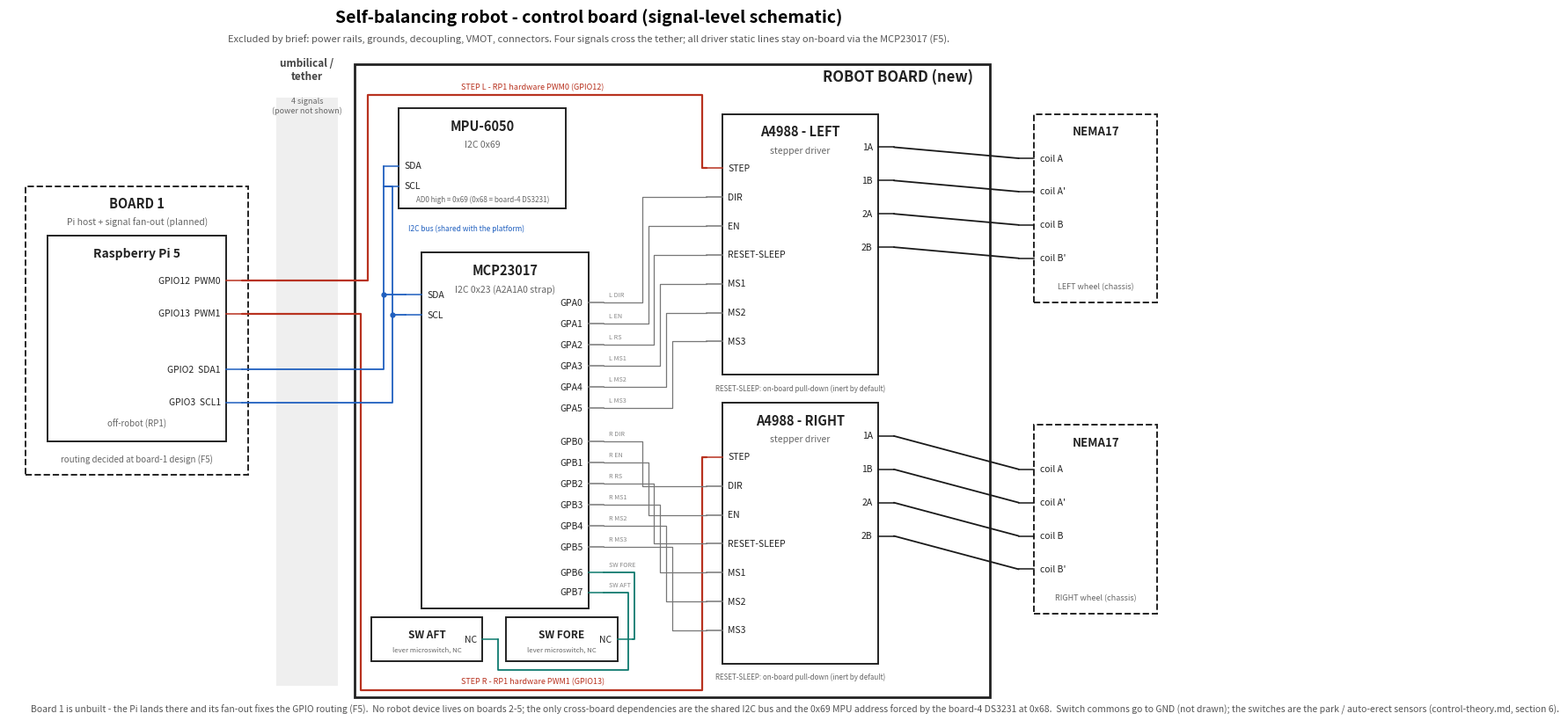

Here is the Python script that generated this plot: (Note: this script raises an exception after producing the figure.)
#!/usr/bin/env python3
# Robot control-board schematic generator - self-balancing robot
# (docs/engineering/robot). Renders robot-board-schematic.jpg: the signal-level
# schematic of the new on-robot board, the four tether signals, and their
# landing on board 1 (Pi host / fan-out - planned, not yet designed).
#
# Deliberately excluded (by design brief): all power rails, grounds,
# decoupling, VMOT wiring, and physical connectors. Switch commons and the
# MPU AD0 / MCP23017 address straps are annotated as text instead of drawn.
#
# Regenerate:  python3 schematic.py   (needs: pip install matplotlib pillow)

import matplotlib
matplotlib.use('Agg')
import matplotlib.pyplot as plt
from matplotlib.patches import Rectangle

I2C   = '#1f5fbf'   # I2C bus nets
STEP  = '#b8321f'   # Hardware-PWM step-clock nets
STAT  = '#777777'   # Expander-driven static lines
COIL  = '#1a1a1a'   # Motor coil nets
SWNET = '#0e7a6e'   # Park-switch nets
BOX   = '#222222'

fig, ax = plt.subplots(figsize=(17, 10.5))
ax.set_xlim(0, 104)
ax.set_ylim(0, 64)
ax.axis('off')


def box(x, y, w, h, title, sub=None, dashed=False, lw=1.4, tfs=10.5):
    ax.add_patch(Rectangle((x, y), w, h, fill=False, ec=BOX, lw=lw,
                           ls='--' if dashed else '-'))
    ax.text(x + w / 2, y + h - 1.6, title, ha='center', va='center',
            fontsize=tfs, fontweight='bold', color=BOX)
    if sub:
        ax.text(x + w / 2, y + h - 3.3, sub, ha='center', va='center',
                fontsize=7.5, color='#666666', style='italic')


def pin(x, y, label, side='r', color=BOX, fs=7.5):
    d = 1.4 if side == 'r' else -1.4
    ax.plot([x, x + d], [y, y], color=color, lw=1.1)
    ax.text(x - 0.5 * (d / abs(d)), y, label,
            ha='right' if side == 'r' else 'left', va='center',
            fontsize=fs, color=BOX)
    return x + d


def net(pts, color, lw=1.3):
    xs, ys = zip(*pts)
    ax.plot(xs, ys, color=color, lw=lw, solid_capstyle='round')


# ---------------- Board 1 (planned) + off-robot Pi ----------------
box(1.5, 22, 20, 26, 'BOARD 1', 'Pi host + signal fan-out (planned)',
    dashed=True)
box(3.5, 25, 16, 18.5, 'Raspberry Pi 5', tfs=10)
ax.text(11.5, 26.3, 'off-robot (RP1)', ha='center', fontsize=7,
        color='#666666', style='italic')
p12 = pin(19.5, 39.5, 'GPIO12  PWM0', color=STEP)
p13 = pin(19.5, 36.5, 'GPIO13  PWM1', color=STEP)
psda = pin(19.5, 31.5, 'GPIO2  SDA1', color=I2C)
pscl = pin(19.5, 28.5, 'GPIO3  SCL1', color=I2C)
ax.text(11.5, 23.2, 'routing decided at board-1 design (F5)',
        ha='center', fontsize=7, color='#666666', style='italic')

# ---------------- Tether zone ----------------
ax.add_patch(Rectangle((24, 3), 5.5, 53, fill=True, fc='#efefef', ec='none'))
ax.text(26.75, 57.6, 'umbilical /\ntether', ha='center', fontsize=8.5,
        color='#444444', fontweight='bold')
ax.text(26.75, 54.6, '4 signals\n(power not shown)', ha='center',
        fontsize=6.5, color='#666666', style='italic')

# ---------------- Robot board ----------------
box(31, 2, 57, 57, '', lw=2)
ax.text(86.5, 57.4, 'ROBOT BOARD (new)', ha='right', fontsize=12,
        fontweight='bold', color=BOX)

# MPU-6050
box(35, 46, 15, 9, 'MPU-6050', 'I2C 0x69')
m_sda = pin(35, 49.8, 'SDA', side='l', color=I2C)
m_scl = pin(35, 48.0, 'SCL', side='l', color=I2C)
ax.text(42.5, 46.6, 'AD0 high = 0x69 (0x68 = board-4 DS3231)',
        ha='center', fontsize=5.8, color='#666666')

# MCP23017 expander
box(37, 10, 15, 32, 'MCP23017', 'I2C 0x23 (A2A1A0 strap)')
x_sda = pin(37, 38.2, 'SDA', side='l', color=I2C)
x_scl = pin(37, 36.4, 'SCL', side='l', color=I2C)
gpa_y = [37.5 - i * 1.9 for i in range(6)]
gpb_y = [25.0 - i * 1.9 for i in range(6)]
apins = [pin(52, y, f'GPA{i}', color=STAT) for i, y in enumerate(gpa_y)]
bpins = [pin(52, y, f'GPB{i}', color=STAT) for i, y in enumerate(gpb_y)]
# GPB6/7 park-switch inputs, spaced below the GPB0-5 bank
sw_f = pin(52, 13.2, 'GPB6', color=SWNET)
sw_a = pin(52, 11.4, 'GPB7', color=SWNET)
ax.text(53.8, 13.75, 'SW FORE', fontsize=5.2, color='#888888')
ax.text(53.8, 11.95, 'SW AFT', fontsize=5.2, color='#888888')

# Net name tags for the expander static lines
names_l = ['L DIR', 'L EN', 'L RS', 'L MS1', 'L MS2', 'L MS3']
names_r = ['R DIR', 'R EN', 'R RS', 'R MS1', 'R MS2', 'R MS3']
for y, n in zip(gpa_y, names_l):
    ax.text(53.8, y + 0.55, n, fontsize=5.2, color='#888888')
for y, n in zip(gpb_y, names_r):
    ax.text(53.8, y + 0.55, n, fontsize=5.2, color='#888888')

# A4988 drivers
box(64, 31, 14, 23.5, 'A4988 - LEFT', 'stepper driver')
box(64, 5, 14, 23.5, 'A4988 - RIGHT', 'stepper driver')
sig = ['STEP', 'DIR', 'EN', 'RESET-SLEEP', 'MS1', 'MS2', 'MS3']
l_in, r_in = {}, {}
for i, n in enumerate(sig):
    c = STEP if n == 'STEP' else STAT
    l_in[n] = 49.6 - i * 2.6
    pin(64, l_in[n], n, side='l', color=c)
    r_in[n] = 23.6 - i * 2.6
    pin(64, r_in[n], n, side='l', color=c)
l_out = [(pin(78, 51.5 - i * 3, n, color=COIL), 51.5 - i * 3)
         for i, n in enumerate(['1A', '1B', '2A', '2B'])]
r_out = [(pin(78, 25.5 - i * 3, n, color=COIL), 25.5 - i * 3)
         for i, n in enumerate(['1A', '1B', '2A', '2B'])]
ax.text(71, 29.6, 'RESET-SLEEP: on-board pull-down (inert by default)',
        ha='center', fontsize=5.8, color='#666666')
ax.text(71, 3.6, 'RESET-SLEEP: on-board pull-down (inert by default)',
        ha='center', fontsize=5.8, color='#666666')

# Park switches (lever microswitches - control-theory.md section 6),
# side by side below the expander
box(44.6, 5.2, 10.0, 4.0, 'SW FORE', tfs=8.5)
box(32.5, 5.2, 10.0, 4.0, 'SW AFT', tfs=8.5)
ax.text(49.6, 6.1, 'lever microswitch, NC', ha='center', fontsize=5.6,
        color='#666666', style='italic')
ax.text(37.5, 6.1, 'lever microswitch, NC', ha='center', fontsize=5.6,
        color='#666666', style='italic')
f_p = pin(54.6, 7.2, 'NC', color=SWNET)
a_p = pin(42.5, 7.2, 'NC', color=SWNET)

# ---------------- Motors (chassis, off-board) ----------------
box(92, 37.5, 11, 17, 'NEMA17', dashed=True, tfs=9.5)
ax.text(97.5, 38.7, 'LEFT wheel (chassis)', ha='center', fontsize=6.5,
        color='#666666', style='italic')
box(92, 9.5, 11, 17, 'NEMA17', dashed=True, tfs=9.5)
ax.text(97.5, 10.7, 'RIGHT wheel (chassis)', ha='center', fontsize=6.5,
        color='#666666', style='italic')
lm_y = [50.5, 47.5, 44.5, 41.5]
rm_y = [22.5, 19.5, 16.5, 13.5]
for y, c in zip(lm_y, ['coil A', "coil A'", 'coil B', "coil B'"]):
    pin(92, y, c, side='l', color=COIL)
for y, c in zip(rm_y, ['coil A', "coil A'", 'coil B', "coil B'"]):
    pin(92, y, c, side='l', color=COIL)

# ---------------- Nets ----------------
# STEP clocks across the tether (top and bottom routing channels)
net([(p12, 39.5), (32.2, 39.5), (32.2, 56.2), (62.2, 56.2),
     (62.2, l_in['STEP']), (62.6, l_in['STEP'])], STEP, 1.6)
net([(p13, 36.5), (31.6, 36.5), (31.6, 2.6), (62.2, 2.6),
     (62.2, r_in['STEP']), (62.6, r_in['STEP'])], STEP, 1.6)
ax.text(47, 56.7, 'STEP L - RP1 hardware PWM0 (GPIO12)', fontsize=6.5,
        color=STEP, ha='center')
ax.text(47, 3.2, 'STEP R - RP1 hardware PWM1 (GPIO13)', fontsize=6.5,
        color=STEP, ha='center')

# I2C bus across the tether; trunk feeds MPU and expander (junction dots)
net([(psda, 31.5), (33.6, 31.5), (33.6, 49.8), (35 - 1.4, 49.8)], I2C)
net([(pscl, 28.5), (34.4, 28.5), (34.4, 48.0), (35 - 1.4, 48.0)], I2C)
net([(33.6, 38.2), (37 - 1.4, 38.2)], I2C)
net([(34.4, 36.4), (37 - 1.4, 36.4)], I2C)
ax.plot(33.6, 38.2, marker='o', ms=3.5, color=I2C)
ax.plot(34.4, 36.4, marker='o', ms=3.5, color=I2C)
ax.text(35.8, 44.0, 'I2C bus (shared with the platform)', fontsize=6,
        color=I2C, ha='left')

# Expander -> driver static lines via a vertical routing channel
chan = {'DIR': 56.8, 'EN': 57.35, 'RESET-SLEEP': 57.9,
        'MS1': 58.45, 'MS2': 59.0, 'MS3': 59.55}
for py, name in zip(gpa_y, ['DIR', 'EN', 'RESET-SLEEP', 'MS1', 'MS2', 'MS3']):
    net([(53.4, py), (chan[name], py), (chan[name], l_in[name]),
         (62.6, l_in[name])], STAT, 0.9)
for py, name in zip(gpb_y, ['DIR', 'EN', 'RESET-SLEEP', 'MS1', 'MS2', 'MS3']):
    net([(53.4, py), (chan[name], py), (chan[name], r_in[name]),
         (62.6, r_in[name])], STAT, 0.9)

# Switch nets: FORE up the right side; AFT drops below FORE's box and
# comes up outside it
net([(f_p, 7.2), (56.1, 7.2), (56.1, 13.2), (53.4, 13.2)], SWNET)
net([(a_p, 7.2), (43.9, 4.4), (55.6, 4.4), (55.6, 11.4), (53.4, 11.4)], SWNET)

# Coil nets
for (ox, oy), my in zip(l_out, lm_y):
    net([(ox, oy), (92 - 1.4, my)], COIL)
for (ox, oy), my in zip(r_out, rm_y):
    net([(ox, oy), (92 - 1.4, my)], COIL)

# ---------------- Title + footnotes ----------------
ax.text(52, 62.7, 'Self-balancing robot - control board (signal-level schematic)',
        fontsize=14, fontweight='bold', ha='center')
ax.text(52, 60.9,
        'Excluded by brief: power rails, grounds, decoupling, VMOT, connectors. '
        'Four signals cross the tether; all driver static lines stay on-board '
        'via the MCP23017 (F5).',
        fontsize=8, ha='center', color='#555555')
ax.text(2, 0.6,
        'Board 1 is unbuilt - the Pi lands there and its fan-out fixes the GPIO '
        'routing (F5).  No robot device lives on boards 2-5; the only cross-board '
        'dependencies are the shared I2C bus and the 0x69 MPU address forced by '
        'the board-4 DS3231 at 0x68.  Switch commons go to GND (not drawn); the '
        'switches are the park / auto-erect sensors (control-theory.md, section 6).',
        fontsize=7.5, color='#555555')

plt.savefig('/Users/steve/repos/rpi-wiringpi/docs/engineering/robot/robot-board-schematic.jpg',
            dpi=200, bbox_inches='tight', facecolor='white')
print('wrote robot-board-schematic.jpg')
